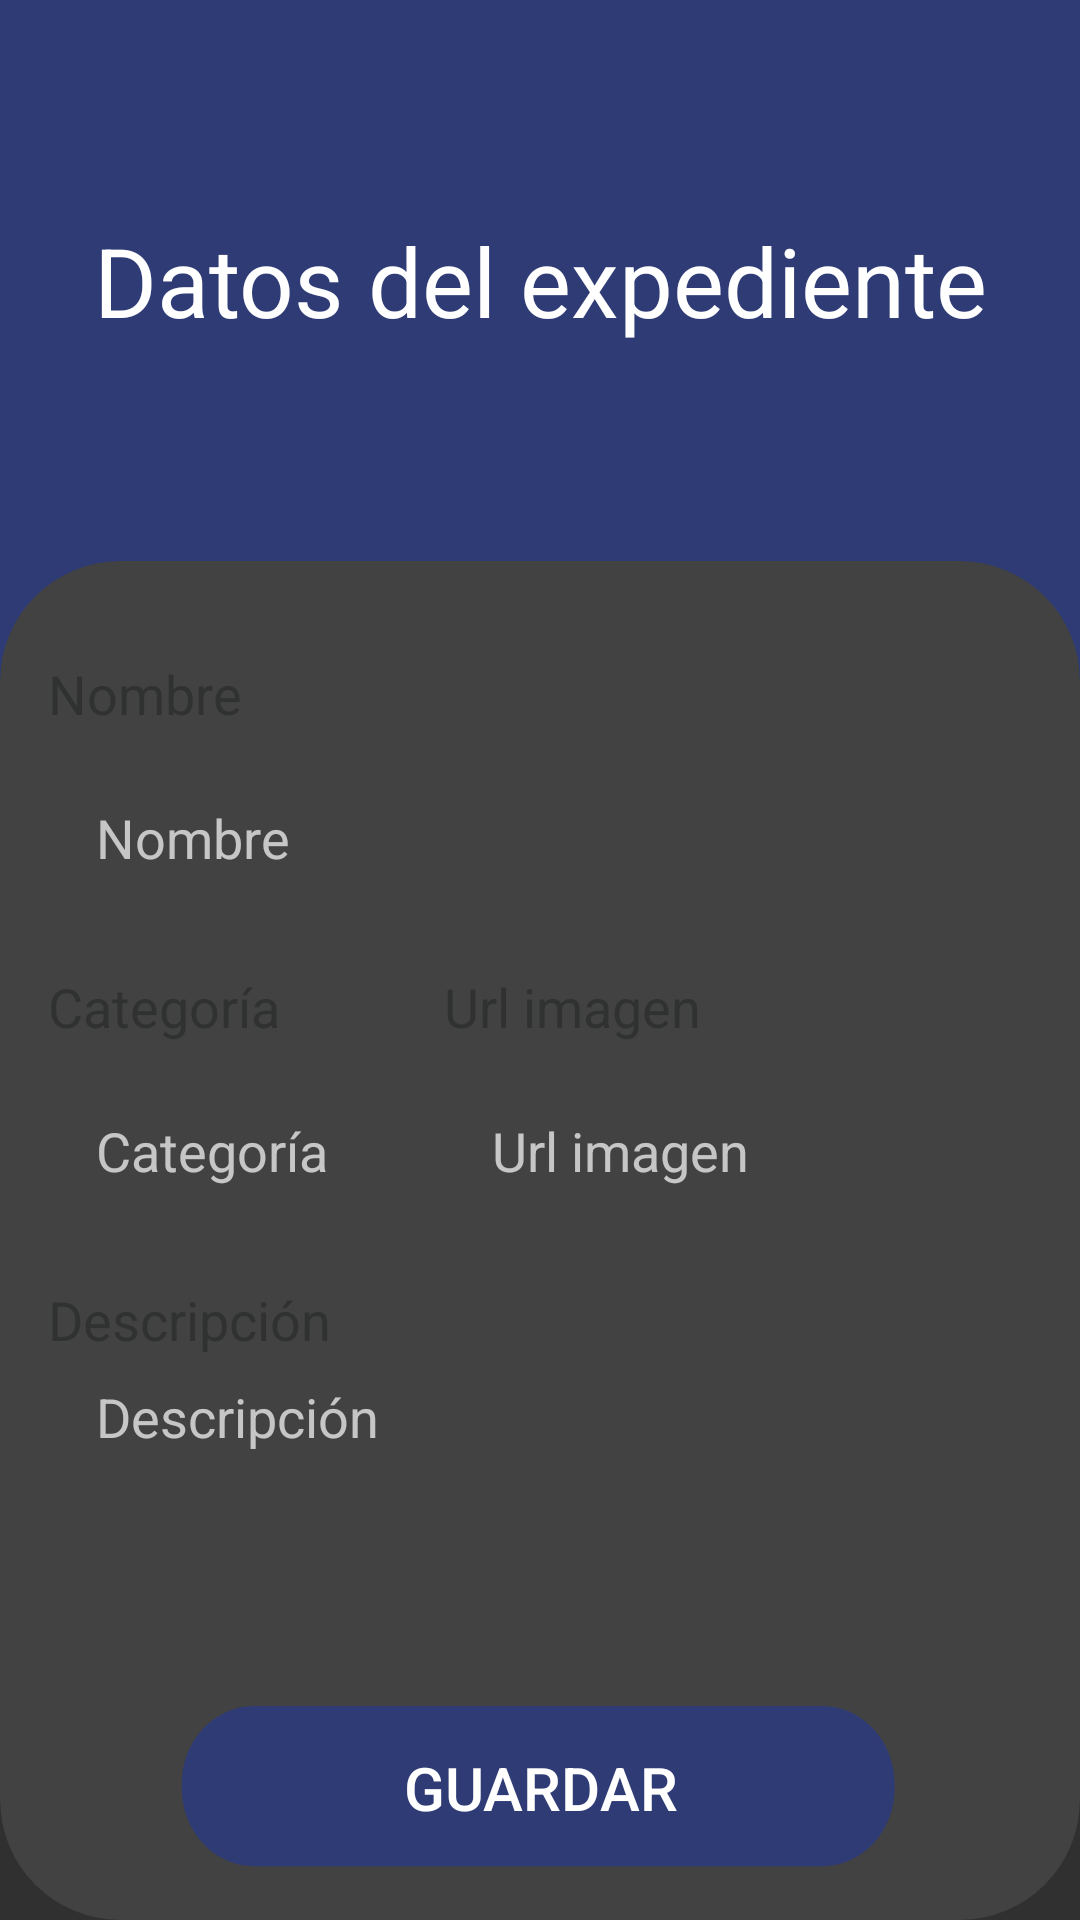

Android layout source for this screen:
<!-- AndroidManifest.xml: application theme Theme.AppCompat -->
<!-- res/layout/activity_edit_expediente.xml -->
<?xml version="1.0" encoding="utf-8"?>
<androidx.constraintlayout.widget.ConstraintLayout xmlns:android="http://schemas.android.com/apk/res/android"
    xmlns:app="http://schemas.android.com/apk/res-auto"
    xmlns:tools="http://schemas.android.com/tools"
    android:layout_width="match_parent"
    android:layout_height="match_parent"
    tools:context=".AddActivityExpediente">

    <View
        android:layout_width="match_parent"
        android:layout_height="320dp"
        android:background="@color/purple_500"
        app:layout_constraintEnd_toEndOf="parent"
        app:layout_constraintStart_toStartOf="parent"
        app:layout_constraintTop_toTopOf="parent" />

    <TextView
        android:id="@+id/titleEditTextView"
        android:layout_width="match_parent"
        android:layout_height="wrap_content"
        android:gravity="center"
        android:text="@string/title_activity_edit3"
        android:textColor="@color/white"
        android:textSize="32sp"
        app:layout_constraintBottom_toTopOf="@+id/cardView"
        app:layout_constraintTop_toTopOf="parent"
        tools:layout_editor_absoluteX="16dp" />

    <androidx.cardview.widget.CardView
        android:id="@+id/cardView"
        android:layout_width="match_parent"
        android:layout_height="wrap_content"
        app:cardCornerRadius="40dp"
        app:cardElevation="0dp"
        app:layout_constraintBottom_toBottomOf="parent"
        app:layout_constraintEnd_toEndOf="parent"
        app:layout_constraintStart_toStartOf="parent">

        <RelativeLayout
            android:layout_width="match_parent"
            android:layout_height="match_parent">

            <TextView
                android:id="@+id/nameTextView"
                android:layout_width="match_parent"
                android:layout_height="wrap_content"
                android:layout_alignParentStart="true"
                android:layout_alignParentLeft="true"
                android:layout_alignParentTop="true"
                android:layout_alignParentEnd="true"
                android:layout_alignParentRight="true"
                android:layout_marginStart="16dp"
                android:layout_marginLeft="16dp"
                android:layout_marginTop="32dp"
                android:layout_marginEnd="16dp"
                android:layout_marginRight="16dp"
                android:layout_marginBottom="8dp"
                android:text="@string/name_form"
                android:textColor="@color/text_dark"
                android:textSize="18sp" />

            <EditText
                android:id="@+id/nameEditText"
                android:layout_width="match_parent"
                android:layout_height="56dp"
                android:layout_below="@+id/nameTextView"
                android:layout_alignParentStart="true"
                android:layout_alignParentLeft="true"
                android:layout_alignParentEnd="true"
                android:layout_alignParentRight="true"
                android:layout_marginStart="16dp"
                android:layout_marginLeft="16dp"
                android:layout_marginEnd="16dp"
                android:layout_marginRight="16dp"
                android:autofillHints="@string/name_form"
                android:background="@drawable/ic_field"
                android:ems="80"
                android:hint="@string/name_form"
                android:inputType="textAutoComplete"
                android:paddingLeft="16dp"
                android:paddingTop="8dp"
                android:paddingRight="16dp"
                android:paddingBottom="8dp" />

            <EditText
                android:id="@+id/dateEditText"
                android:layout_width="120dp"
                android:layout_height="56dp"
                android:layout_below="@+id/dateTextView"
                android:layout_alignParentStart="true"
                android:layout_alignParentLeft="true"
                android:layout_marginStart="16dp"
                android:layout_marginLeft="16dp"
                android:autofillHints="@string/date_form"
                android:background="@drawable/ic_field"
                android:ems="3"
                android:hint="@string/date_form"
                android:inputType="date|text"
                android:paddingLeft="16dp"
                android:paddingTop="8dp"
                android:paddingRight="16dp"
                android:paddingBottom="8dp" />

            <TextView
                android:id="@+id/dateTextView"
                android:layout_width="120dp"
                android:layout_height="wrap_content"
                android:layout_below="@+id/nameEditText"
                android:layout_alignParentStart="true"
                android:layout_alignParentLeft="true"
                android:layout_marginStart="16dp"
                android:layout_marginLeft="16dp"
                android:layout_marginTop="16dp"
                android:layout_marginBottom="8dp"
                android:text="@string/date_form"
                android:textColor="@color/text_dark"
                android:textSize="18sp" />

            <EditText
                android:id="@+id/urlEditText"
                android:layout_width="match_parent"
                android:layout_height="56dp"
                android:layout_below="@+id/urlTextView"
                android:layout_alignParentEnd="true"
                android:layout_alignParentRight="true"
                android:layout_marginStart="12dp"
                android:layout_marginLeft="12dp"
                android:layout_marginEnd="16dp"
                android:layout_marginRight="16dp"
                android:layout_toEndOf="@+id/dateEditText"
                android:layout_toRightOf="@+id/dateEditText"
                android:autofillHints=""
                android:background="@drawable/ic_field"
                android:ems="10"
                android:hint="@string/url_form"
                android:inputType="textUri|text"
                android:paddingLeft="16dp"
                android:paddingTop="8dp"
                android:paddingRight="16dp"
                android:paddingBottom="8dp"
                tools:ignore="DuplicateSpeakableTextCheck" />

            <TextView
                android:id="@+id/urlTextView"
                android:layout_width="match_parent"
                android:layout_height="wrap_content"
                android:layout_below="@+id/nameEditText"
                android:layout_alignParentEnd="true"
                android:layout_alignParentRight="true"
                android:layout_marginStart="12dp"
                android:layout_marginLeft="12dp"
                android:layout_marginTop="16dp"
                android:layout_marginEnd="16dp"
                android:layout_marginRight="16dp"
                android:layout_marginBottom="8dp"
                android:layout_toEndOf="@+id/dateTextView"
                android:layout_toRightOf="@+id/dateTextView"
                android:text="@string/url_form"
                android:textColor="@color/text_dark"
                android:textSize="18sp" />

            <EditText
                android:id="@+id/descriptionEditText"
                android:layout_width="match_parent"
                android:layout_height="100dp"
                android:layout_below="@+id/descriptionTextView"
                android:layout_alignParentStart="true"
                android:layout_alignParentLeft="true"
                android:layout_alignParentEnd="true"
                android:layout_alignParentRight="true"
                android:layout_marginStart="16dp"
                android:layout_marginLeft="16dp"
                android:layout_marginEnd="16dp"
                android:layout_marginRight="16dp"
                android:autofillHints="@string/description_form"
                android:background="@drawable/ic_field"
                android:ems="255"
                android:gravity="clip_vertical"
                android:hint="@string/description_form"
                android:inputType="textMultiLine"
                android:lines="6"
                android:maxLines="12"
                android:minLines="6"
                android:paddingLeft="16dp"
                android:paddingTop="8dp"
                android:paddingRight="16dp"
                android:paddingBottom="8dp" />

            <TextView
                android:id="@+id/descriptionTextView"
                android:layout_width="match_parent"
                android:layout_height="wrap_content"
                android:layout_below="@+id/dateEditText"
                android:layout_alignParentStart="true"
                android:layout_alignParentLeft="true"
                android:layout_alignParentEnd="true"
                android:layout_alignParentRight="true"
                android:layout_marginStart="16dp"
                android:layout_marginLeft="16dp"
                android:layout_marginTop="16dp"
                android:layout_marginEnd="16dp"
                android:layout_marginRight="16dp"
                android:text="@string/description_form"
                android:textColor="@color/text_dark"
                android:textSize="18sp" />

            <Button
                android:id="@+id/saveButton"
                android:layout_width="240dp"
                android:layout_height="56dp"
                android:layout_below="@+id/descriptionEditText"
                android:layout_centerHorizontal="true"
                android:layout_marginTop="16dp"
                android:layout_marginBottom="16dp"
                android:background="@drawable/ic_btn"
                android:gravity="center"
                android:text="@string/save"
                android:textColor="@color/white"
                android:textSize="20sp" />

        </RelativeLayout>
    </androidx.cardview.widget.CardView>

</androidx.constraintlayout.widget.ConstraintLayout>
<!-- resources referenced by this layout -->
<resources>
  <color name="purple_500">#2f3b75</color>
  <color name="text_dark">#303231</color>
  <color name="white">#FFFFFFFF</color>
  <!-- drawable ic_btn (drawable-v24) -->
  <vector xmlns:android="http://schemas.android.com/apk/res/android"
      xmlns:aapt="http://schemas.android.com/aapt"
      android:width="395.45dp"
      android:height="82.95dp"
      android:viewportWidth="399.45456"
      android:viewportHeight="86.954544">
    <path
        android:pathData="M356.225,0.996C378.445,0.996 396.455,19.016 396.455,41.226C396.455,49.776 396.455,35.176 396.455,43.726C396.455,65.946 378.445,83.956 356.225,83.956C285.175,83.956 112.275,83.956 41.235,83.956C19.015,83.956 1.005,65.946 1.005,43.726C1.005,35.176 1.005,49.776 1.005,41.226C1.005,19.016 19.015,0.996 41.235,0.996C112.275,0.996 285.175,0.996 356.225,0.996Z">
      <aapt:attr name="android:fillColor">
        <gradient 
            android:startY="397.84"
            android:startX="55.23"
            android:endY="397.84"
            android:endX="445"
            android:type="linear">
          <item android:offset="0" android:color="#2f3b75"/>
          <item android:offset="1" android:color="#2f3b75"/>
        </gradient>
      </aapt:attr>
    </path>
    <path
        android:fillColor="#FF000000"
        android:pathData="M356.225,0.996C378.445,0.996 396.455,19.016 396.455,41.226C396.455,49.776 396.455,35.176 396.455,43.726C396.455,65.946 378.445,83.956 356.225,83.956C285.175,83.956 112.275,83.956 41.235,83.956C19.015,83.956 1.005,65.946 1.005,43.726C1.005,35.176 1.005,49.776 1.005,41.226C1.005,19.016 19.015,0.996 41.235,0.996C112.275,0.996 285.175,0.996 356.225,0.996Z"
        android:strokeAlpha="1"
        android:strokeWidth="0"
        android:fillAlpha="0"/>
  </vector>
  <string name="date_form">Categoría</string>
  <string name="description_form">Descripción</string>
  <string name="name_form">Nombre</string>
  <string name="save">Guardar</string>
  <string name="title_activity_edit3">Datos del expediente</string>
  <string name="url_form">Url imagen</string>
</resources>
